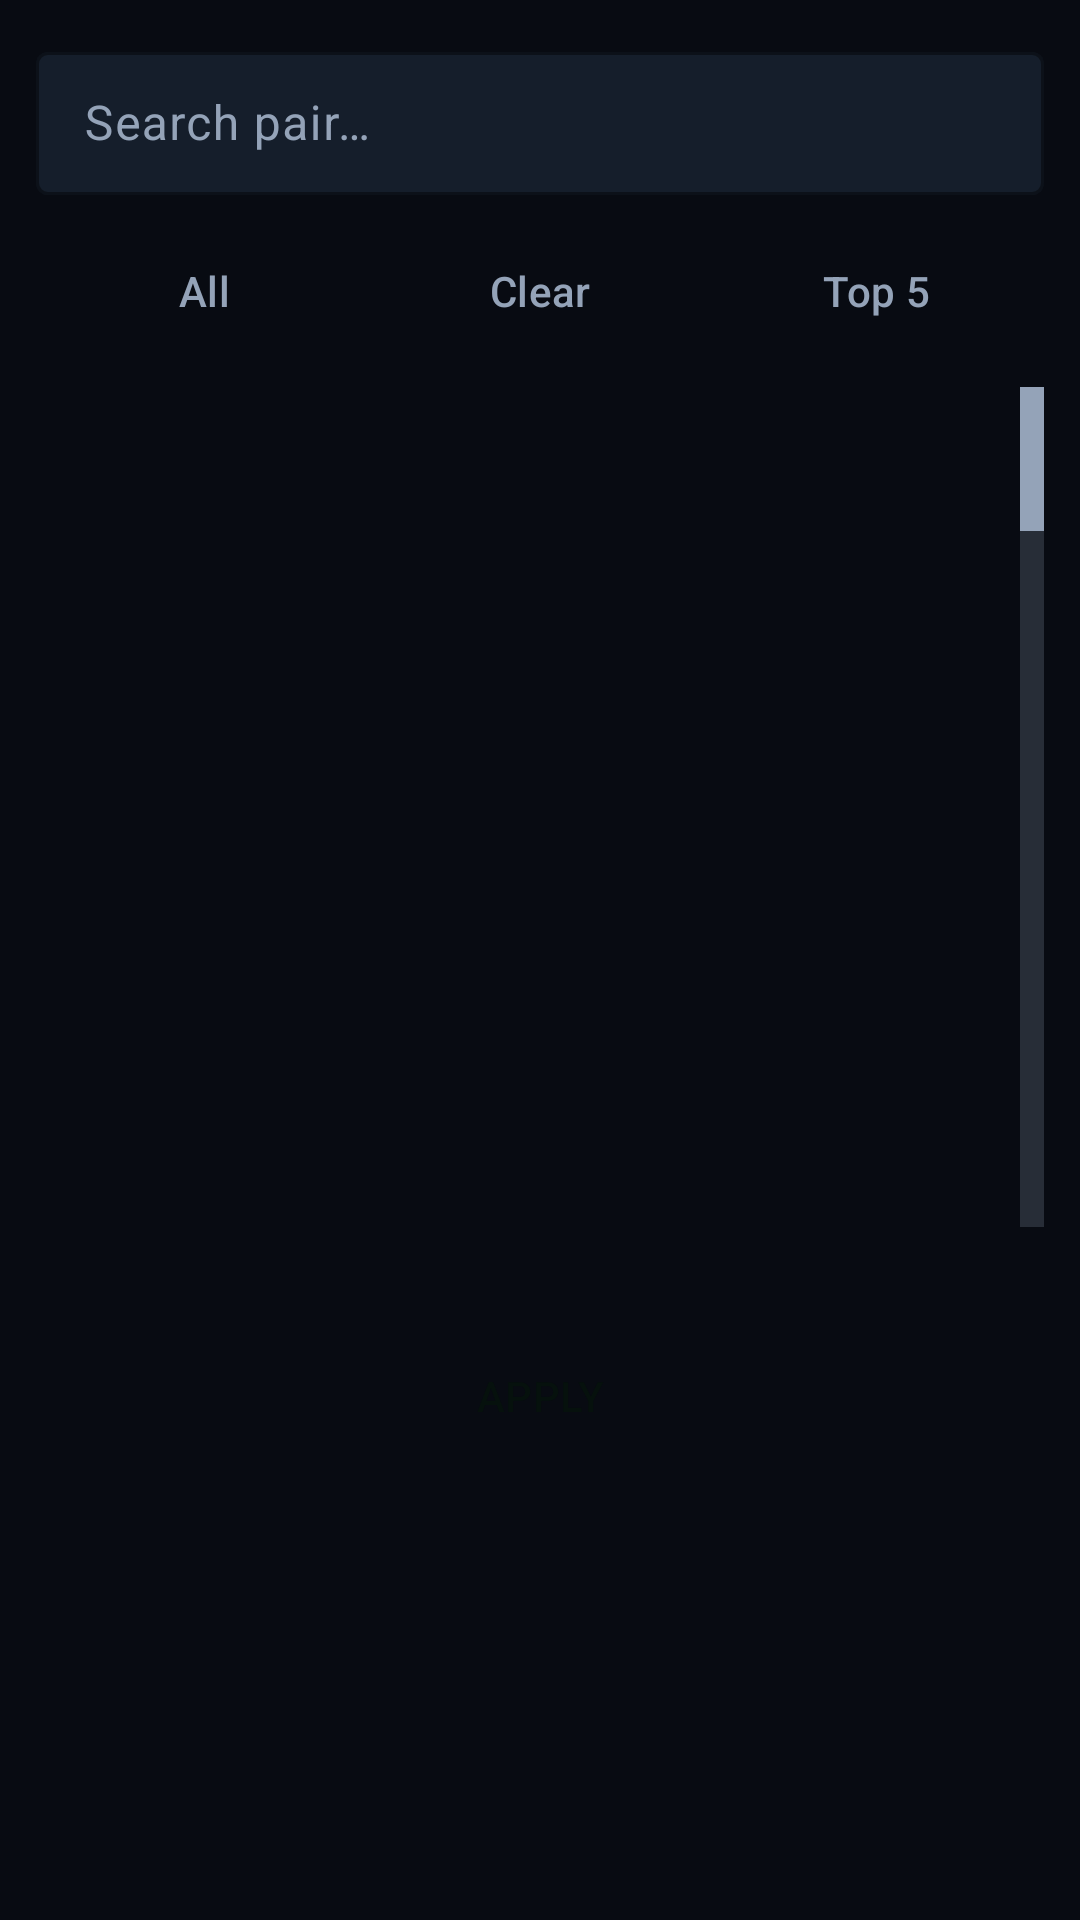

Android layout source for this screen:
<!-- AndroidManifest.xml: application theme AppTheme -->
<!-- res/layout/sheet_multi.xml -->
<?xml version="1.0" encoding="utf-8"?>
<ScrollView xmlns:android="http://schemas.android.com/apk/res/android"
    android:layout_width="match_parent" android:layout_height="match_parent"
    android:fillViewport="true">
    <LinearLayout android:layout_width="match_parent" android:layout_height="wrap_content"
        android:orientation="vertical" android:padding="12dp">
        <com.google.android.material.textfield.TextInputLayout
            android:layout_width="match_parent" android:layout_height="wrap_content"
            style="@style/Field" android:hint="Search pair…">
            <com.google.android.material.textfield.TextInputEditText
                android:id="@+id/search" android:layout_width="match_parent"
                android:layout_height="wrap_content" />
        </com.google.android.material.textfield.TextInputLayout>
        <LinearLayout android:layout_width="match_parent" android:layout_height="wrap_content"
            android:orientation="horizontal" android:layout_marginTop="8dp">
            <Button android:id="@+id/btnAll" android:layout_width="0dp"
                android:layout_height="wrap_content" android:layout_weight="1"
                android:text="All" style="@style/BtnSlate" />
            <Button android:id="@+id/btnClear" android:layout_width="0dp"
                android:layout_height="wrap_content" android:layout_weight="1"
                android:text="Clear" style="@style/BtnSlate" />
            <Button android:id="@+id/btnTop5" android:layout_width="0dp"
                android:layout_height="wrap_content" android:layout_weight="1"
                android:text="Top 5" style="@style/BtnSlate" />
        </LinearLayout>
        <ListView android:id="@+id/list" android:layout_width="match_parent"
            android:layout_height="280dp" android:layout_marginTop="8dp"
            android:choiceMode="multipleChoice" android:fastScrollEnabled="true"
            android:divider="@color/line" android:dividerHeight="1dp" />
        <TextView android:id="@+id/count" android:layout_width="match_parent"
            android:layout_height="wrap_content" android:textColor="@color/mut"
            android:textSize="12sp" android:layout_marginTop="8dp" />
        <Button android:id="@+id/btnApply" android:layout_width="match_parent"
            android:layout_height="wrap_content" android:text="APPLY"
            style="@style/BtnPrimary" android:layout_marginTop="8dp" />
    </LinearLayout>
</ScrollView>
<!-- resources referenced by this layout -->
<resources>
  <color name="line">#253244</color>
  <color name="mut">#94A3B8</color>
  <style name="BtnPrimary" parent="BtnBase">
          <item name="android:background">@drawable/grad_primary</item>
          <item name="android:textColor">@color/green_ink</item>
      </style>
  <style name="BtnSlate" parent="BtnBaseLine">
          <item name="strokeColor">@color/slate</item>
          <item name="android:textColor">@color/mut</item>
      </style>
  <style name="Field" parent="Widget.Material3.TextInputLayout.OutlinedBox.Dense">
          <item name="boxStrokeColor">@color/line</item>
          <item name="boxBackgroundColor">@color/inset</item>
          <item name="hintTextColor">@color/mut</item>
          <item name="android:textColorHint">@color/mut</item>
      </style>
  <style name="BtnBase" parent="Widget.Material3.Button">
          <item name="android:minHeight">48dp</item>
          <item name="android:insetTop">0dp</item>
          <item name="android:insetBottom">0dp</item>
          <item name="android:paddingLeft">16dp</item>
          <item name="android:paddingRight">16dp</item>
          <item name="android:paddingTop">0dp</item>
          <item name="android:paddingBottom">0dp</item>
          <item name="android:gravity">center</item>
          <item name="android:maxLines">1</item>
          <item name="android:singleLine">true</item>
          <item name="android:ellipsize">end</item>
          <item name="android:textSize">14sp</item>
          <item name="cornerRadius">10dp</item>
          <item name="iconPadding">8dp</item>
          <item name="iconGravity">textStart</item>
      </style>
  <color name="green_ink">#06110D</color>
  <style name="BtnBaseLine" parent="Widget.Material3.Button.OutlinedButton">
          <item name="android:minHeight">48dp</item>
          <item name="android:insetTop">0dp</item>
          <item name="android:insetBottom">0dp</item>
          <item name="android:paddingLeft">16dp</item>
          <item name="android:paddingRight">16dp</item>
          <item name="android:paddingTop">0dp</item>
          <item name="android:paddingBottom">0dp</item>
          <item name="android:gravity">center</item>
          <item name="android:maxLines">1</item>
          <item name="android:singleLine">true</item>
          <item name="android:ellipsize">end</item>
          <item name="android:textSize">14sp</item>
          <item name="cornerRadius">10dp</item>
          <item name="iconPadding">8dp</item>
          <item name="iconGravity">textStart</item>
      </style>
  <color name="slate">#64748B</color>
  <color name="inset">#151E2B</color>
  <color name="green">#10B981</color>
  <color name="green_soft">#0A2E22</color>
  <color name="graphite_800">#101722</color>
  <color name="txt">#F1F5F9</color>
  <color name="card">#101722</color>
  <color name="red">#F87171</color>
  <color name="graphite_900">#080B12</color>
  <style name="AppBottomNav" parent="Widget.Material3.BottomNavigationView">
          <item name="itemIconTint">@color/nav_tint</item>
          <item name="itemTextColor">@color/nav_tint</item>
          <item name="backgroundTint">@color/graphite_800</item>
      </style>
</resources>
